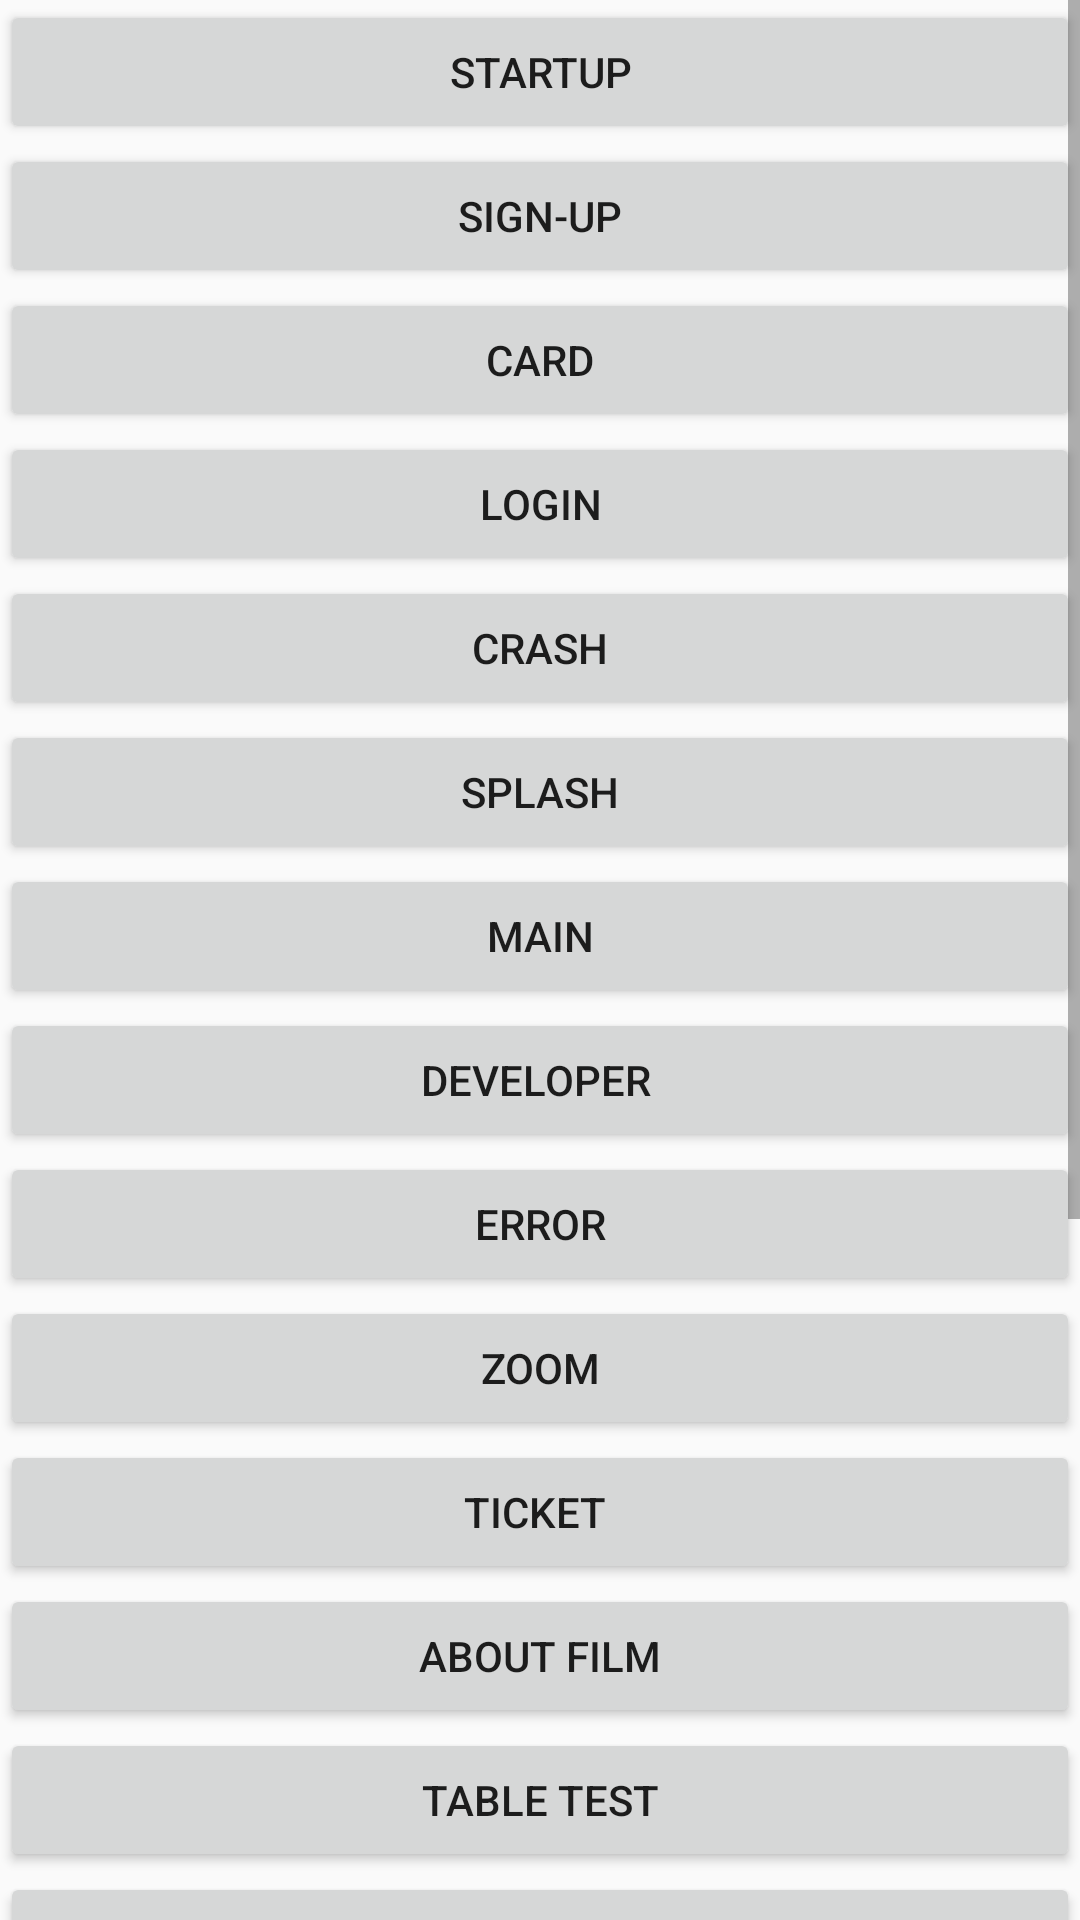

Produce the Android XML layout that renders to this screen, including the resource entries it uses.
<!-- AndroidManifest.xml: activity theme AppTheme.NoActionBar -->
<!-- res/layout/activity_main.xml -->
<?xml version="1.0" encoding="utf-8"?>
<androidx.constraintlayout.widget.ConstraintLayout xmlns:android="http://schemas.android.com/apk/res/android"
    xmlns:app="http://schemas.android.com/apk/res-auto"
    xmlns:tools="http://schemas.android.com/tools"
    android:layout_width="match_parent"
    android:layout_height="match_parent"
    tools:context=".MainActivity">

    <LinearLayout
        android:id="@+id/layout"
        android:layout_width="match_parent"
        android:layout_height="match_parent"
        android:orientation="vertical">

        <ScrollView
            android:layout_width="match_parent"
            android:layout_height="match_parent">

            <LinearLayout
                android:layout_width="match_parent"
                android:layout_height="wrap_content"
                android:orientation="vertical" >

                <Button
                    android:id="@+id/button6"
                    android:layout_width="match_parent"
                    android:layout_height="wrap_content"
                    android:onClick="startup"
                    android:text="Startup" />

                <Button
                    android:id="@+id/button2"
                    android:layout_width="match_parent"
                    android:layout_height="wrap_content"
                    android:onClick="signup"
                    android:text="@string/signUpSignUpActivityButtonString" />

                <Button
                    android:id="@+id/button7"
                    android:layout_width="match_parent"
                    android:layout_height="wrap_content"
                    android:onClick="card"
                    android:text="Card" />

                <Button
                    android:id="@+id/button"
                    android:layout_width="match_parent"
                    android:layout_height="wrap_content"
                    android:onClick="login"
                    android:text="@string/loginLoginActivityButtonString" />

                <Button
                    android:id="@+id/button4"
                    android:layout_width="match_parent"
                    android:layout_height="wrap_content"
                    android:onClick="crash"
                    android:text="Crash" />

                <Button
                    android:id="@+id/button15"
                    android:layout_width="match_parent"
                    android:layout_height="wrap_content"
                    android:onClick="splashActivity"
                    android:text="splash" />

                <Button
                    android:id="@+id/button14"
                    android:layout_width="match_parent"
                    android:layout_height="wrap_content"
                    android:onClick="mainActivity"
                    android:text="Main" />

                <Button
                    android:id="@+id/button10"
                    android:layout_width="match_parent"
                    android:layout_height="wrap_content"
                    android:onClick="developer"
                    android:text="Developer " />

                <Button
                    android:id="@+id/button18"
                    android:layout_width="match_parent"
                    android:layout_height="wrap_content"
                    android:onClick="errorActivity"
                    android:text="Error" />

                <Button
                    android:id="@+id/button11"
                    android:layout_width="match_parent"
                    android:layout_height="wrap_content"
                    android:onClick="zoom"
                    android:text="zoom" />

                <Button
                    android:id="@+id/button3"
                    android:layout_width="match_parent"
                    android:layout_height="wrap_content"
                    android:onClick="ticket"
                    android:text="Ticket " />

                <Button
                    android:id="@+id/button5"
                    android:layout_width="match_parent"
                    android:layout_height="wrap_content"
                    android:onClick="aboutFilm"
                    android:text="About Film" />

                <Button
                    android:id="@+id/button8"
                    android:layout_width="match_parent"
                    android:layout_height="wrap_content"
                    android:onClick="table"
                    android:text="Table Test" />

                <Button
                    android:id="@+id/button9"
                    android:layout_width="match_parent"
                    android:layout_height="wrap_content"
                    android:onClick="bottom"
                    android:text="Bottom Navigation Test" />

                <Button
                    android:id="@+id/button16"
                    android:layout_width="match_parent"
                    android:layout_height="wrap_content"
                    android:onClick="statusActivity"
                    android:text="status " />

                <Button
                    android:id="@+id/button17"
                    android:layout_width="match_parent"
                    android:layout_height="wrap_content"
                    android:onClick="whatsNewActivity"
                    android:text="what's new" />

                <Button
                    android:id="@+id/button13"
                    android:layout_width="match_parent"
                    android:layout_height="wrap_content"
                    android:onClick="zoomQr"
                    android:text="Zoom QR" />

                <Button
                    android:id="@+id/button20"
                    android:layout_width="match_parent"
                    android:layout_height="wrap_content"
                    android:onClick="aboutCinemaActivity"
                    android:text="about cinema" />

                <Button
                    android:id="@+id/button22"
                    android:layout_width="match_parent"
                    android:layout_height="wrap_content"
                    android:onClick="timelineActivity"
                    android:text="Stories" />

                <Button
                    android:id="@+id/button23"
                    android:layout_width="match_parent"
                    android:layout_height="wrap_content"
                    android:onClick="aboutCinema2"
                    android:text="Cinema 2" />

                <Button
                    android:id="@+id/button24"
                    android:layout_width="match_parent"
                    android:layout_height="wrap_content"
                    android:onClick="myTickets"
                    android:text="MyTickets" />
            </LinearLayout>
        </ScrollView>

    </LinearLayout>
</androidx.constraintlayout.widget.ConstraintLayout>
<!-- resources referenced by this layout -->
<resources>
  <string name="loginLoginActivityButtonString">Login</string>
  <string name="signUpSignUpActivityButtonString">Sign-up</string>
  <style name="AppTheme.NoActionBar">
          <item name="windowActionBar">false</item>
          <item name="windowNoTitle">true</item>
      </style>
</resources>
